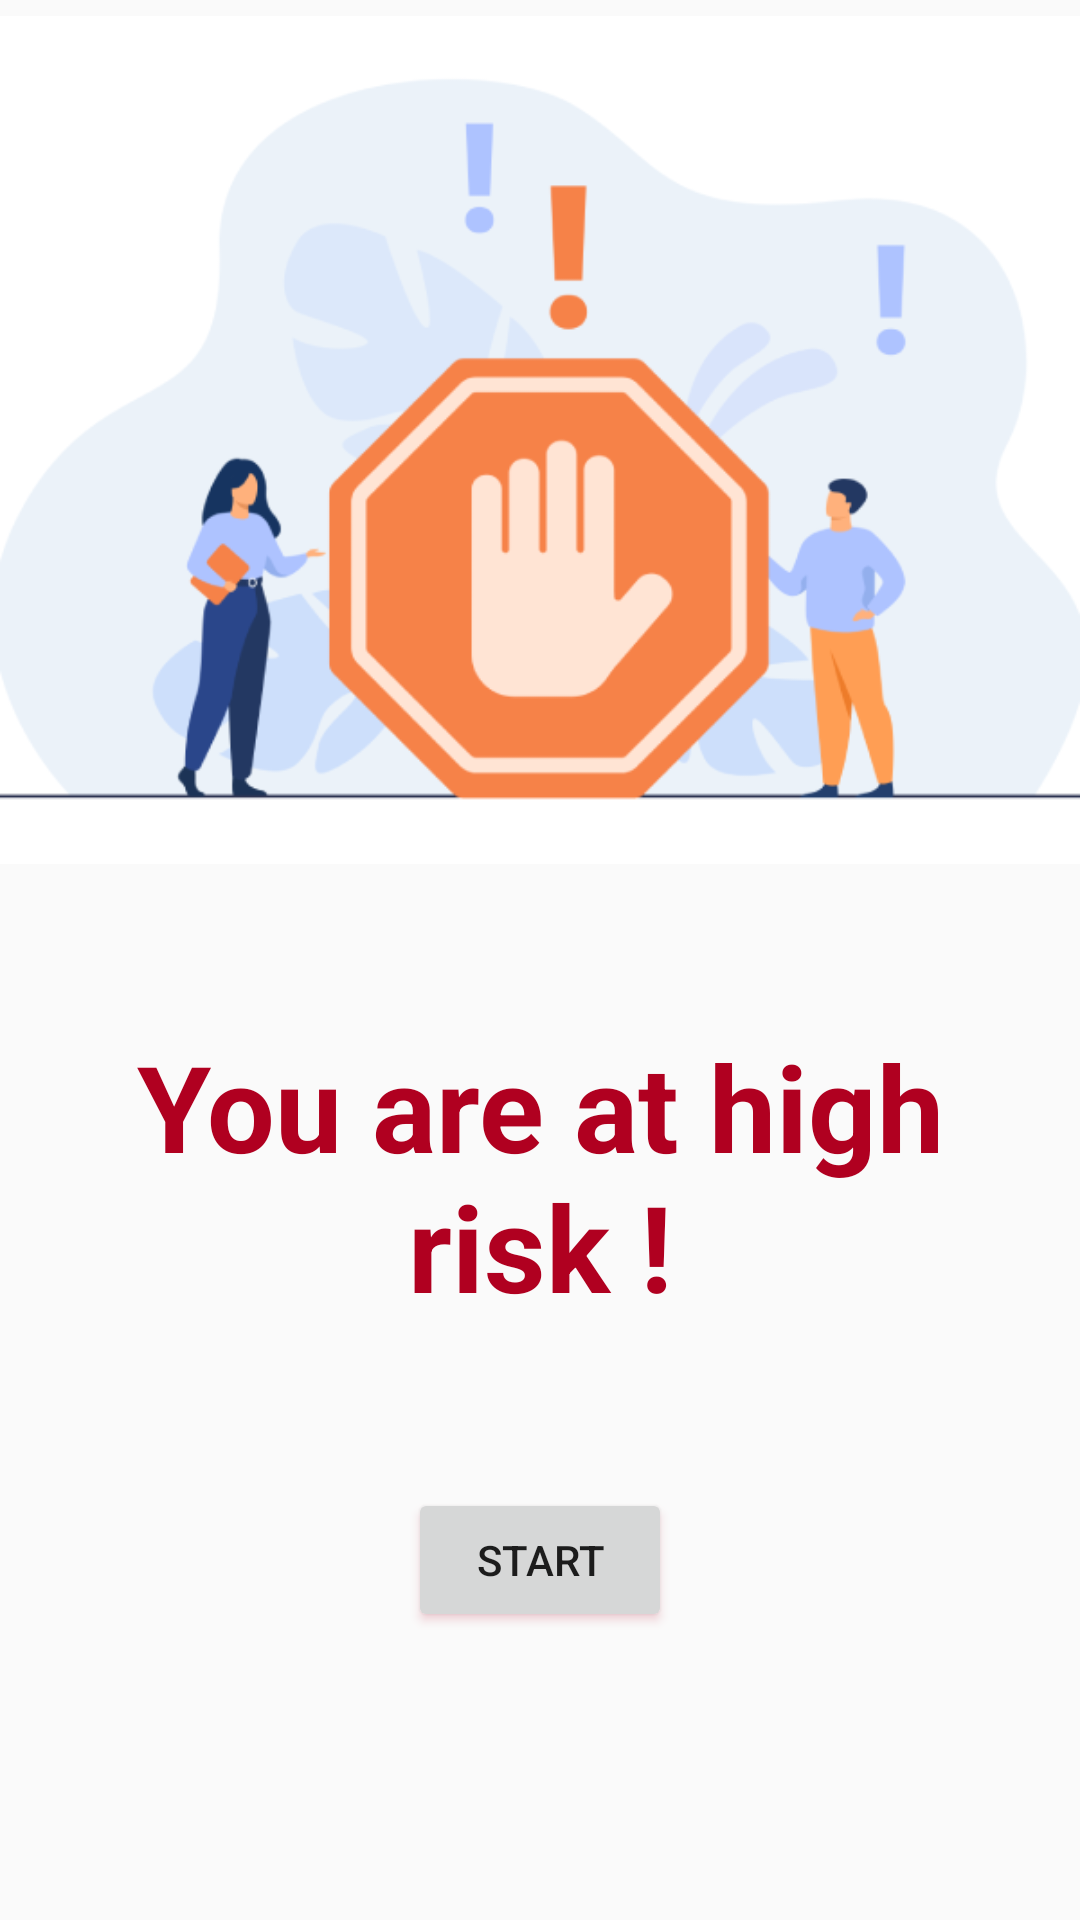

Android layout source for this screen:
<!-- AndroidManifest.xml: application theme Theme.WILLPOWER -->
<!-- res/layout/activity_risk_warning.xml -->
<?xml version="1.0" encoding="utf-8"?>
<LinearLayout xmlns:android="http://schemas.android.com/apk/res/android"
    xmlns:app="http://schemas.android.com/apk/res-auto"
    xmlns:tools="http://schemas.android.com/tools"
    android:layout_width="match_parent"
    android:layout_height="match_parent"
    android:weightSum="3"
    android:orientation="vertical"
    android:layout_margin="20dp"
    tools:context=".RiskWarning">

    <LinearLayout
        android:layout_width="match_parent"
        android:layout_height="0dp"
        android:orientation="vertical"
        android:layout_weight="1.6"
        >

        <ImageView
            android:layout_width="match_parent"
            android:layout_height="300dp"
            android:src="@drawable/warning_hand"></ImageView>


    </LinearLayout>
    <LinearLayout
        android:layout_width="match_parent"
        android:layout_height="wrap_content"
        android:layout_weight="0.6"
        android:gravity="center"
        >
        <TextView
            android:layout_width="match_parent"
            android:layout_height="wrap_content"
            android:text="You are at high risk !"
            android:textSize="40sp"
            android:textAlignment="center"
            android:textStyle="bold"
            android:textColor="@color/design_default_color_error"
            ></TextView>
    </LinearLayout>
    <LinearLayout
        android:layout_width="match_parent"
        android:layout_height="0dp"
        android:layout_weight="0.4"
        android:layout_gravity="top"
        android:gravity="center_horizontal"
        >
        <Button
            android:id="@+id/high_risk_button"
            android:layout_width="wrap_content"
            android:layout_height="wrap_content"
            android:text="start"
            android:outlineSpotShadowColor="@color/design_default_color_error"
            ></Button>
    </LinearLayout>

</LinearLayout>
<!-- resources referenced by this layout -->
<resources>
  <!-- drawable warning_hand: png bitmap (drawable, 34107 bytes) -->
  <style name="Theme.WILLPOWER" parent="Theme.AppCompat.Light.DarkActionBar">
          
          <item name="colorPrimary">@color/purple_500</item>
          <item name="colorPrimaryDark">@color/purple_700</item>
          <item name="colorAccent">@color/teal_200</item>
          
      </style>
  <color name="purple_500">#FF6200EE</color>
  <color name="purple_700">#FF3700B3</color>
  <color name="teal_200">#FF03DAC5</color>
</resources>
